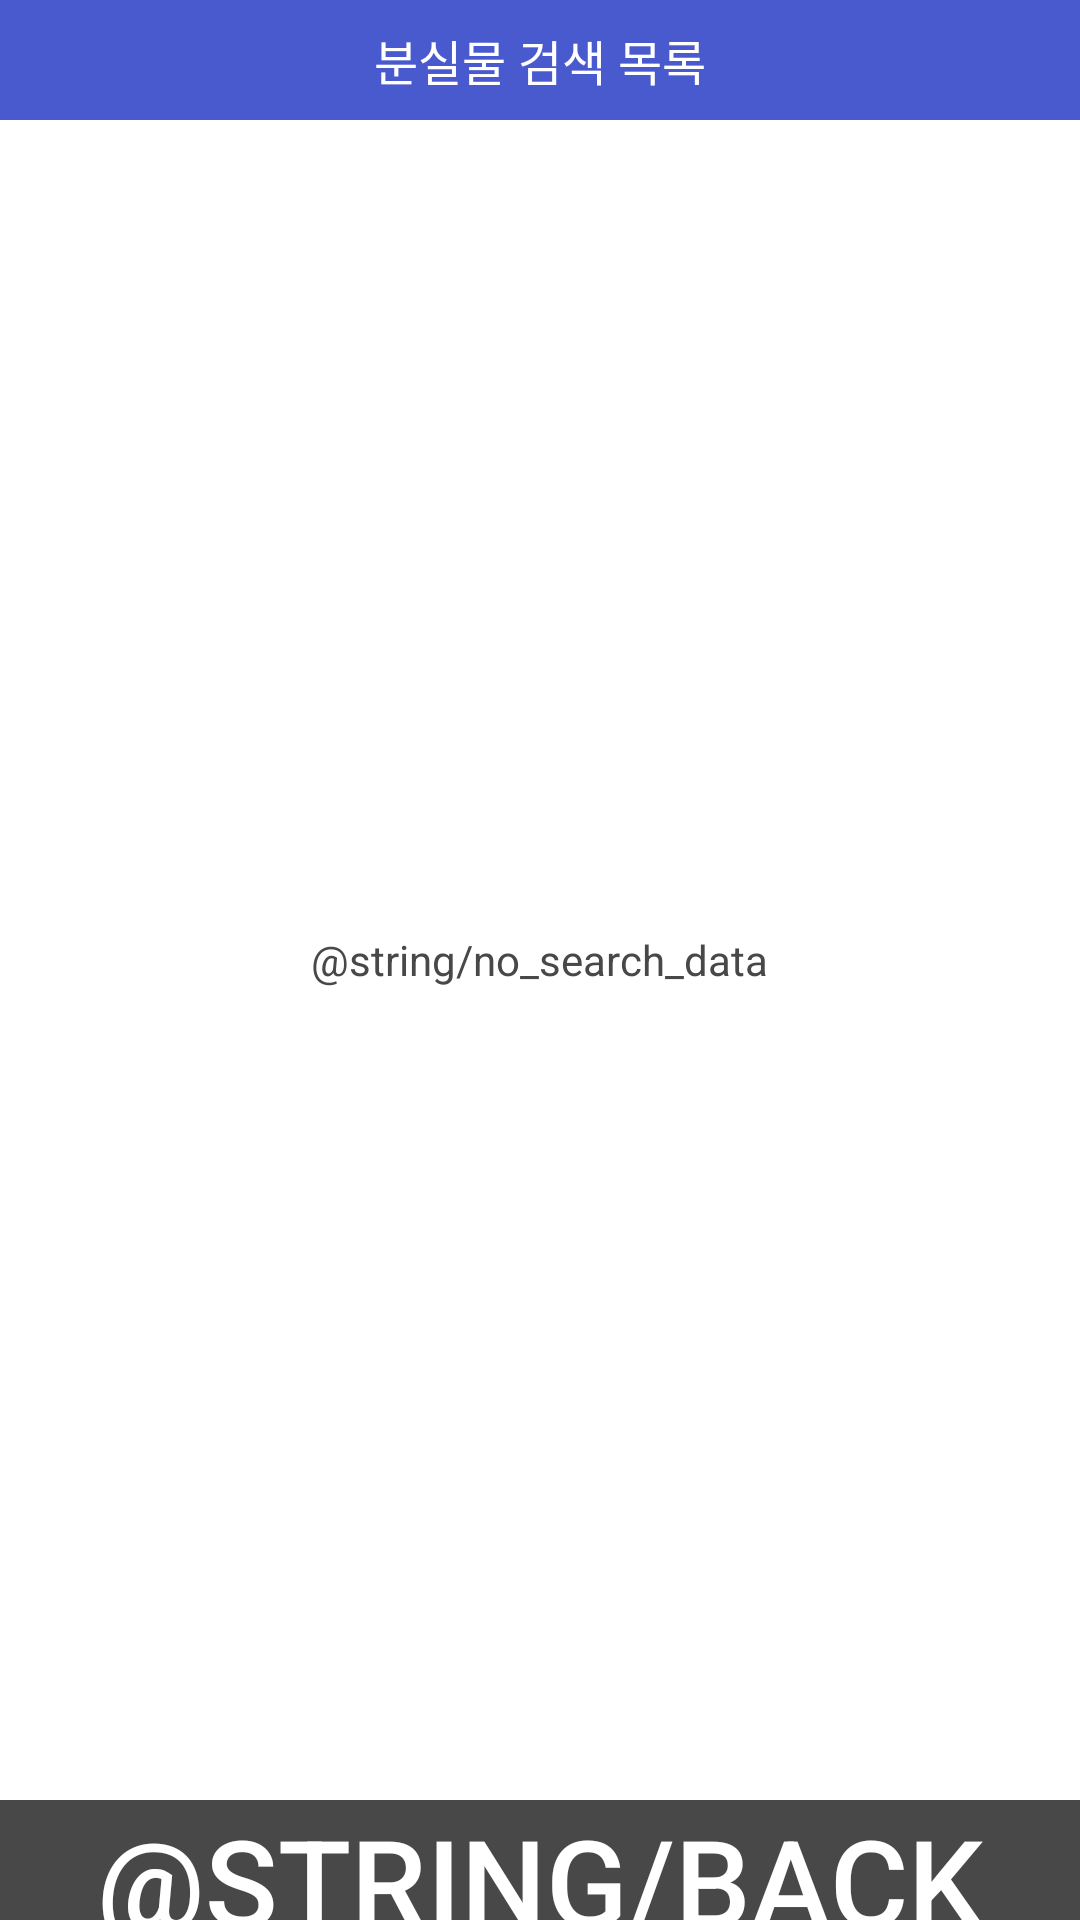

Layout XML and referenced resources for this Android screen:
<!-- AndroidManifest.xml: activity theme AppTheme -->
<!-- res/layout/activity_find_list.xml -->
<?xml version="1.0" encoding="utf-8"?>
<RelativeLayout
    xmlns:android="http://schemas.android.com/apk/res/android"
    xmlns:app="http://schemas.android.com/apk/res-auto"
    xmlns:tools="http://schemas.android.com/tools"
    android:layout_width="match_parent"
    android:layout_height="match_parent"
    tools:context="ga.discoveryandlost.discoveryandlost.activity.FindListActivity"
    android:background="@color/white"
    >

    <android.support.v7.widget.RecyclerView
        android:layout_height="match_parent"
        android:layout_width="match_parent"
        android:id="@+id/rv"
        android:clipToPadding="false"
        android:paddingTop="@dimen/custom_actionbar_size"
        android:paddingBottom="75dp"
        android:layout_above="@+id/li_btn"
        android:clipChildren="false"
        >
    </android.support.v7.widget.RecyclerView>


    <RelativeLayout
        android:layout_width="match_parent"
        android:layout_height="match_parent"
        >
        <TextView
            android:id="@+id/tv_msg"
            android:layout_width="wrap_content"
            android:layout_height="wrap_content"
            android:layout_centerInParent="true"
            android:text="@string/no_search_data"
            android:textColor="@color/dark_gray"
            />

    </RelativeLayout>

    <LinearLayout
        android:id="@+id/li_btn"
        android:layout_width="match_parent"
        android:layout_height="wrap_content"
        android:layout_alignParentBottom="true"
        android:orientation="horizontal"

        >

        <Button
            android:id="@+id/btn_back"
            android:layout_width="0dp"
            android:layout_height="40dp"
            android:layout_weight="1"
            android:background="@color/dark_gray"
            android:text="@string/back_srt"
            android:textColor="@color/white"
            android:textSize="@dimen/default_menu_font_big_size"
            />

    </LinearLayout>


    <android.support.v7.widget.Toolbar
        android:id="@+id/toolbar"
        app:contentInsetStart="0dp"
        android:layout_height="@dimen/custom_actionbar_size"
        android:layout_width="match_parent"
        android:background="@color/colorPrimary"
        >


        <RelativeLayout
            android:layout_width="match_parent"
            android:layout_height="match_parent">

            <TextView
                android:id="@+id/toolbar_title"
                android:layout_width="wrap_content"
                android:layout_height="wrap_content"
                android:text="분실물 검색 목록"
                android:textColor="@color/white"
                android:textSize="16sp"
                android:layout_centerInParent="true"
                />

        </RelativeLayout>



    </android.support.v7.widget.Toolbar>

</RelativeLayout>
<!-- resources referenced by this layout -->
<resources>
  <color name="colorPrimary">#485acd</color>
  <color name="dark_gray">#484848</color>
  <color name="white">#FFFFFF</color>
  <dimen name="custom_actionbar_size">40dp</dimen>
  <dimen name="default_menu_font_big_size">40sp</dimen>
  <style name="AppTheme" parent="Theme.AppCompat.Light.NoActionBar">
          
          <item name="colorPrimary">@color/colorPrimary</item>
          <item name="colorPrimaryDark">@color/colorPrimaryDark</item>
          <item name="colorAccent">@color/colorAccent</item>
          <item name="android:windowIsTranslucent">true</item>
          <item name="android:windowBackground">@android:color/transparent</item>
          <item name="android:windowAnimationStyle">@null</item>
          <item name="android:textColorSecondary">@color/white</item>
          <item name="android:itemTextAppearance">@style/TextAppearance</item>
      </style>
  <color name="colorPrimaryDark">#485acd</color>
  <color name="colorAccent">#FF4081</color>
  <style name="TextAppearance">
          <item name="android:textColor">@android:color/black</item>
          <item name="android:textSize">@dimen/default_font_size</item>
      </style>
  <dimen name="default_font_size">20sp</dimen>
</resources>
